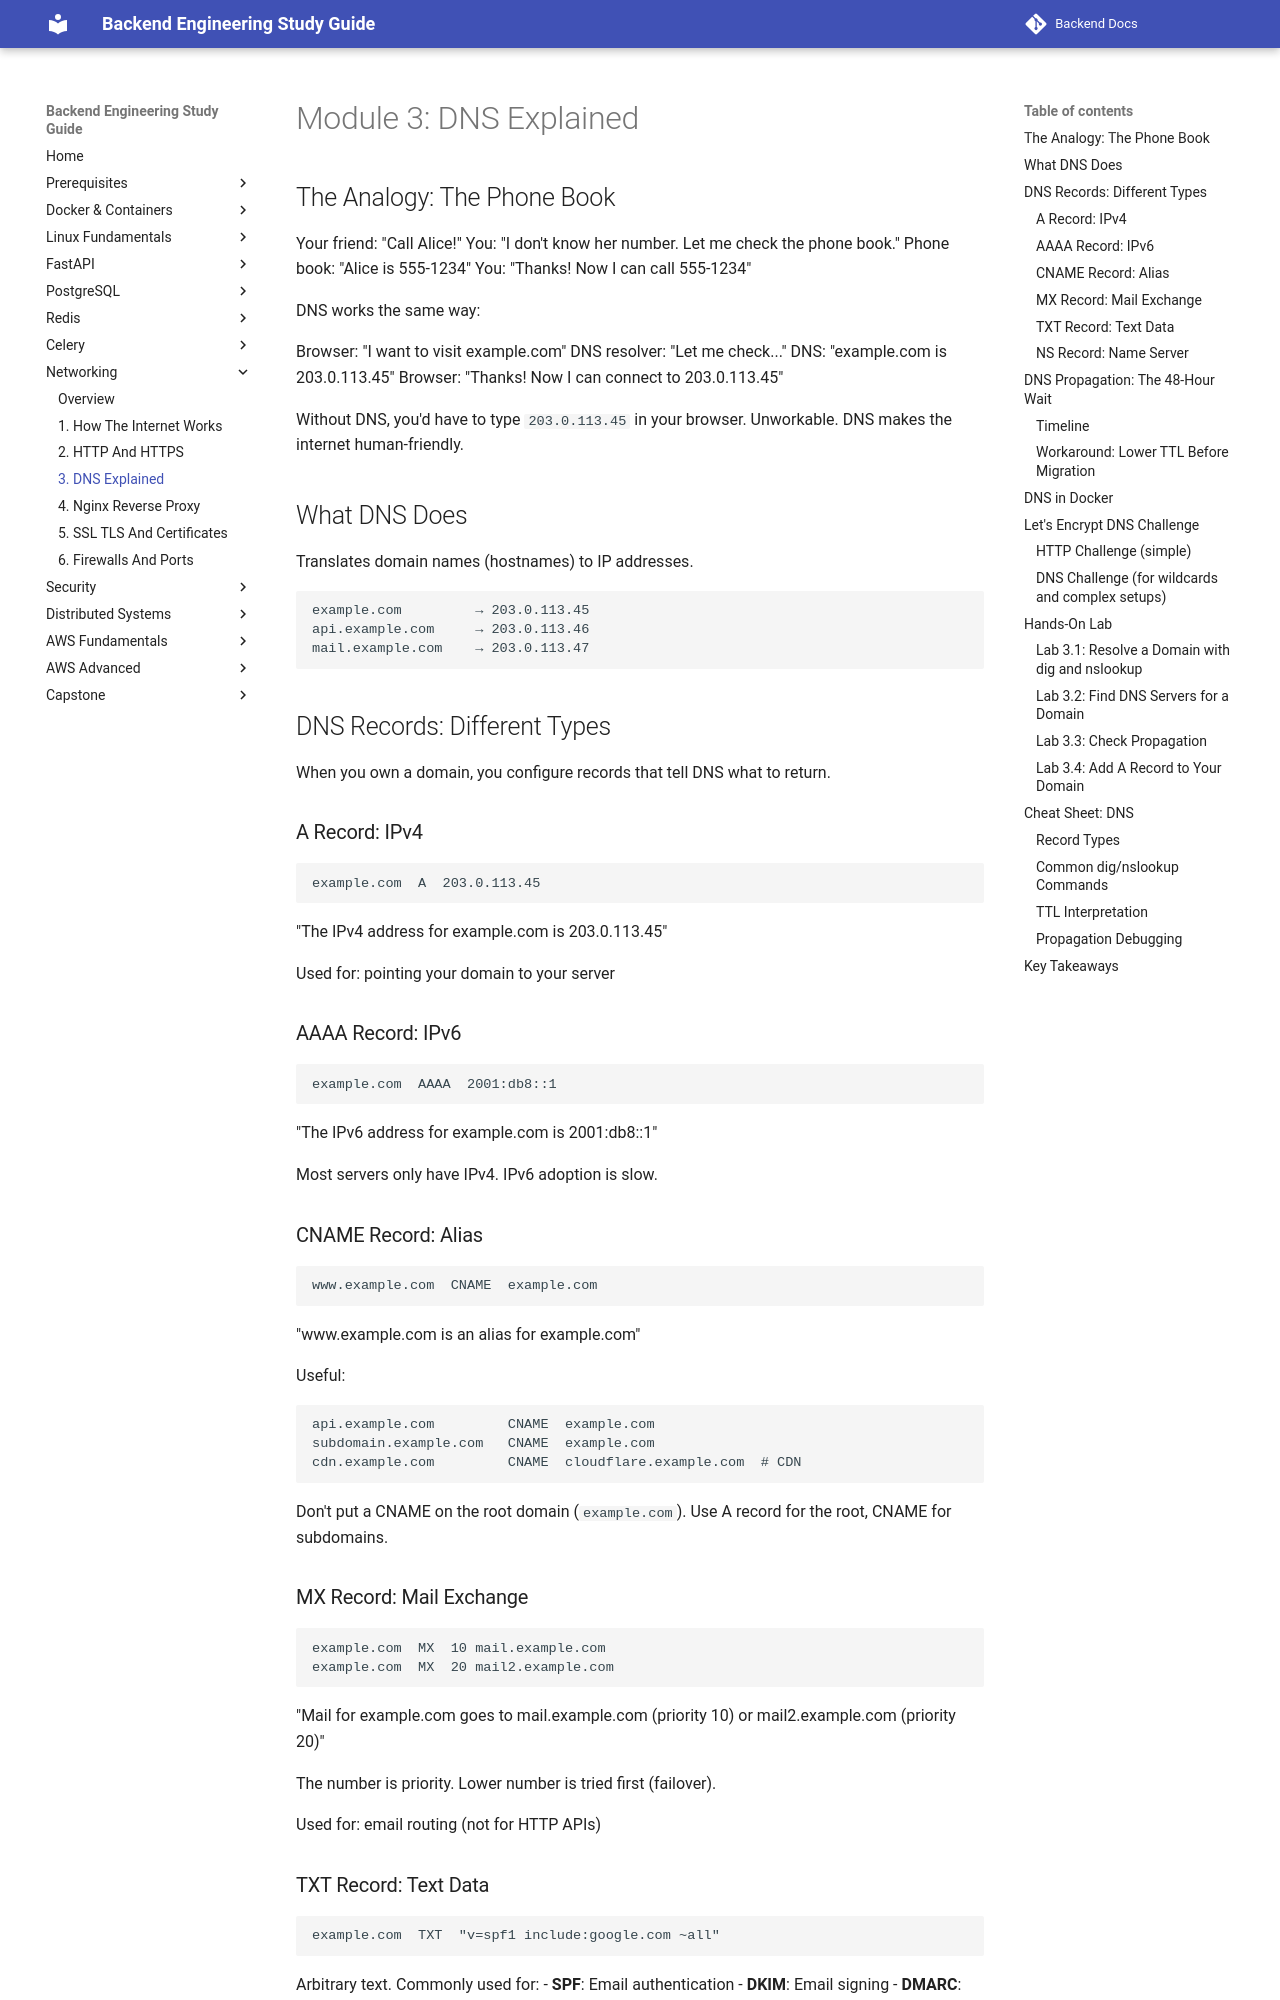

repository: aabdelmotalib/Backend-Docs · page: networking/03-dns-explained.html · generator: mkdocs

# Module 3: DNS Explained

## The Analogy: The Phone Book

Your friend: "Call Alice!"
You: "I don't know her number. Let me check the phone book."
Phone book: "Alice is 555-1234"
You: "Thanks! Now I can call 555-1234"

DNS works the same way:

Browser: "I want to visit example.com"
DNS resolver: "Let me check..."
DNS: "example.com is 203.0.113.45"
Browser: "Thanks! Now I can connect to 203.0.113.45"

Without DNS, you'd have to type `203.0.113.45` in your browser. Unworkable. DNS makes the internet human-friendly.

## What DNS Does

Translates domain names (hostnames) to IP addresses.

```
example.com         → 203.0.113.45
api.example.com     → 203.0.113.46
mail.example.com    → 203.0.113.47
```

## DNS Records: Different Types

When you own a domain, you configure records that tell DNS what to return.

### A Record: IPv4

```
example.com  A  203.0.113.45
```

"The IPv4 address for example.com is 203.0.113.45"

Used for: pointing your domain to your server

### AAAA Record: IPv6

```
example.com  AAAA  2001:db8::1
```

"The IPv6 address for example.com is 2001:db8::1"

Most servers only have IPv4. IPv6 adoption is slow.

### CNAME Record: Alias

```
www.example.com  CNAME  example.com
```

"www.example.com is an alias for example.com"

Useful:
```
api.example.com         CNAME  example.com
subdomain.example.com   CNAME  example.com
cdn.example.com         CNAME  cloudflare.example.com  # CDN
```

Don't put a CNAME on the root domain (`example.com`). Use A record for the root, CNAME for subdomains.

### MX Record: Mail Exchange

```
example.com  MX  10 mail.example.com
example.com  MX  20 mail2.example.com
```

"Mail for example.com goes to mail.example.com (priority 10) or mail2.example.com (priority 20)"

The number is priority. Lower number is tried first (failover).

Used for: email routing (not for HTTP APIs)

### TXT Record: Text Data

```
example.com  TXT  "v=spf1 include:google.com ~all"
```

Arbitrary text. Commonly used for:
- **SPF**: Email authentication
- **DKIM**: Email signing
- **DMARC**: Email policy
- **Let's Encrypt verification**: `_acme-challenge.example.com  TXT  validation_token_12345`
